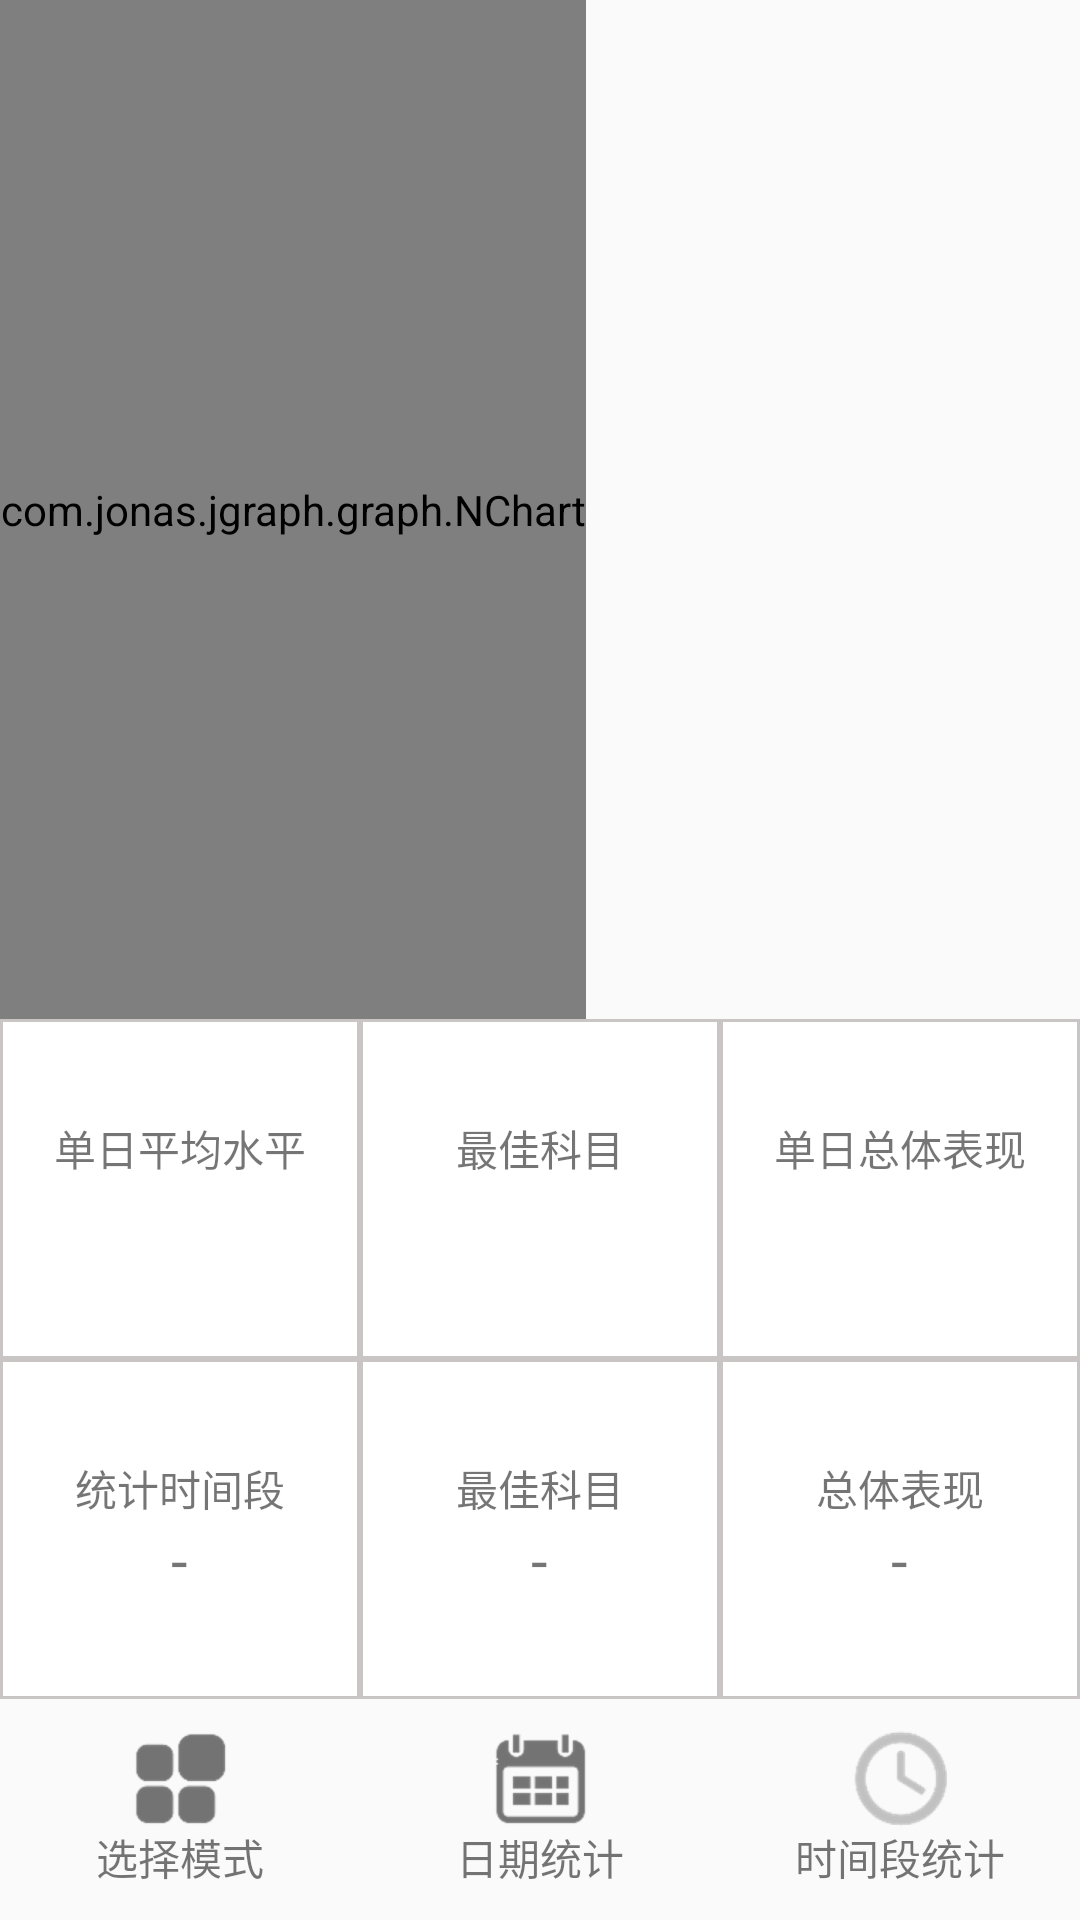

Produce the Android XML layout that renders to this screen, including the resource entries it uses.
<!-- AndroidManifest.xml: application theme AppTheme -->
<!-- res/layout/activity_subject.xml -->
<?xml version="1.0" encoding="utf-8"?>
<LinearLayout xmlns:android="http://schemas.android.com/apk/res/android"
    xmlns:app="http://schemas.android.com/apk/res-auto"
    xmlns:tools="http://schemas.android.com/tools"
    android:layout_width="match_parent"
    android:layout_height="match_parent"
    android:orientation="vertical">


    <FrameLayout
        android:layout_width="match_parent"
        android:layout_height="0dp"
        android:layout_weight="6"
        tools:context="com.example.tanxiaokao.brainwave.Subject">

        <com.jonas.jgraph.graph.NChart
            android:id="@+id/sug_recode_schar"
            android:layout_width="wrap_content"
            android:layout_height="match_parent"
            android:background="@color/tongji" />

    </FrameLayout>

    <LinearLayout
        android:layout_width="match_parent"
        android:layout_height="0dp"
        android:layout_weight="4"
        android:orientation="vertical">


        <LinearLayout
            android:layout_width="match_parent"
            android:layout_height="0dp"
            android:layout_weight="1">

            <LinearLayout
                android:layout_width="0dp"
                android:layout_height="match_parent"
                android:layout_weight="1"
                android:background="@drawable/border"
                android:gravity="center"
                android:orientation="vertical">

                <TextView
                    android:id="@+id/text1_subject_title"
                    android:layout_width="wrap_content"
                    android:layout_height="wrap_content"
                    android:layout_centerHorizontal="true"
                    android:layout_centerInParent="true"
                    android:text="单日平均水平" />

                <TextView
                    android:id="@+id/text1_subject_describe"
                    android:layout_width="wrap_content"
                    android:layout_height="wrap_content"
                    android:layout_below="@id/text1_title"
                    android:layout_centerHorizontal="true"
                    android:layout_centerInParent="true"
                    android:text=""
                    android:textSize="20sp" />
            </LinearLayout>

            <LinearLayout
                android:layout_width="0dp"
                android:layout_height="match_parent"
                android:layout_weight="1"
                android:background="@drawable/border"
                android:gravity="center"
                android:orientation="vertical">

                <TextView
                    android:id="@+id/text2_subject_title"
                    android:layout_width="wrap_content"
                    android:layout_height="wrap_content"
                    android:layout_centerHorizontal="true"
                    android:layout_centerInParent="true"
                    android:text="最佳科目" />

                <TextView
                    android:id="@+id/text2_subject_describe"
                    android:layout_width="wrap_content"
                    android:layout_height="wrap_content"
                    android:layout_below="@id/text2_title"
                    android:layout_centerHorizontal="true"
                    android:layout_centerInParent="true"
                    android:text=""
                    android:textSize="20sp" />
            </LinearLayout>

            <LinearLayout
                android:layout_width="0dp"
                android:layout_height="match_parent"
                android:layout_weight="1"
                android:background="@drawable/border"
                android:gravity="center"
                android:orientation="vertical">

                <TextView
                    android:id="@+id/text3_subject_title"
                    android:layout_width="wrap_content"
                    android:layout_height="wrap_content"
                    android:layout_centerHorizontal="true"
                    android:layout_centerInParent="true"
                    android:text="单日总体表现" />

                <TextView
                    android:id="@+id/text3_subject_describe"
                    android:layout_width="wrap_content"
                    android:layout_height="wrap_content"
                    android:layout_below="@id/text3_title"
                    android:layout_centerHorizontal="true"
                    android:layout_centerInParent="true"
                    android:text=""
                    android:textSize="20sp" />
            </LinearLayout>
        </LinearLayout>
        <LinearLayout
            android:layout_width="match_parent"
            android:layout_height="0dp"
            android:layout_weight="1">

            <LinearLayout
                android:layout_width="0dp"
                android:layout_height="match_parent"
                android:layout_weight="1"
                android:background="@drawable/border"
                android:gravity="center"
                android:orientation="vertical">

                <TextView
                    android:id="@+id/text21_subject_title"
                    android:layout_width="wrap_content"
                    android:layout_height="wrap_content"
                    android:layout_centerHorizontal="true"
                    android:layout_centerInParent="true"
                    android:text="统计时间段" />

                <TextView
                    android:id="@+id/text21_subject_describe"
                    android:layout_width="wrap_content"
                    android:layout_height="wrap_content"
                    android:layout_below="@id/text1_title"
                    android:layout_centerHorizontal="true"
                    android:layout_centerInParent="true"
                    android:text="-"
                    android:textSize="20sp" />
            </LinearLayout>

            <LinearLayout
                android:layout_width="0dp"
                android:layout_height="match_parent"
                android:layout_weight="1"
                android:background="@drawable/border"
                android:gravity="center"
                android:orientation="vertical">

                <TextView
                    android:id="@+id/text22_subject_title"
                    android:layout_width="wrap_content"
                    android:layout_height="wrap_content"
                    android:layout_centerHorizontal="true"
                    android:layout_centerInParent="true"
                    android:text="最佳科目" />

                <TextView
                    android:id="@+id/text22_subject_describe"
                    android:layout_width="wrap_content"
                    android:layout_height="wrap_content"
                    android:layout_below="@id/text2_title"
                    android:layout_centerHorizontal="true"
                    android:layout_centerInParent="true"
                    android:text="-"
                    android:textSize="20sp" />
            </LinearLayout>

            <LinearLayout
                android:layout_width="0dp"
                android:layout_height="match_parent"
                android:layout_weight="1"
                android:background="@drawable/border"
                android:gravity="center"
                android:orientation="vertical">

                <TextView
                    android:id="@+id/text23_subject_title"
                    android:layout_width="wrap_content"
                    android:layout_height="wrap_content"
                    android:layout_centerHorizontal="true"
                    android:layout_centerInParent="true"
                    android:text="总体表现" />

                <TextView
                    android:id="@+id/text23_subject_describe"
                    android:layout_width="wrap_content"
                    android:layout_height="wrap_content"
                    android:layout_below="@id/text3_title"
                    android:layout_centerHorizontal="true"
                    android:layout_centerInParent="true"
                    android:text="-"
                    android:textSize="20sp" />
            </LinearLayout>
        </LinearLayout>
    </LinearLayout>


    <LinearLayout
        android:layout_width="match_parent"
        android:layout_height="0dp"
        android:layout_weight="1.3"
        android:orientation="horizontal">

        <LinearLayout
            android:layout_width="0dp"
            android:layout_weight="1"
            android:gravity="center"
            android:layout_height="match_parent"
            android:orientation="vertical"
            >
            <ImageButton
                android:id="@+id/model"
                android:layout_width="wrap_content"
                android:layout_height="wrap_content"
                android:layout_centerInParent="true"
                android:background="#00000000"
                android:src="@drawable/model"
                />
            <TextView
                android:layout_width="wrap_content"
                android:layout_height="wrap_content"
                android:layout_centerInParent="true"
                android:text="选择模式"/>

        </LinearLayout>
        <LinearLayout
            android:layout_width="0dp"
            android:layout_weight="1"
            android:layout_height="match_parent"
            android:gravity="center"
            android:orientation="vertical">
            <ImageButton
                android:id="@+id/sub_but_selectDate"
                android:layout_width="wrap_content"
                android:layout_height="wrap_content"
                android:layout_centerInParent="true"
                android:background="#00000000"
                android:src="@drawable/date_on"
                />
            <TextView
                android:layout_width="wrap_content"
                android:layout_height="wrap_content"
                android:layout_centerInParent="true"
                android:text="日期统计"/>
        </LinearLayout>
        <LinearLayout
            android:layout_width="0dp"
            android:layout_weight="1"
            android:layout_height="match_parent"
            android:gravity="center"
            android:orientation="vertical">
            <ImageButton
                android:id="@+id/but_select_time"
                android:layout_width="wrap_content"
                android:layout_height="wrap_content"
                android:layout_centerInParent="true"
                android:background="#00000000"
                android:src="@drawable/time_off"
                />
            <TextView
                android:layout_width="wrap_content"
                android:layout_height="wrap_content"
                android:layout_centerInParent="true"
                android:text="时间段统计"/>
        </LinearLayout>



    </LinearLayout>

</LinearLayout>
<!-- resources referenced by this layout -->
<resources>
  <color name="tongji">#74c1b2</color>
  <!-- drawable border (drawable) -->
  <?xml version="1.0" encoding="utf-8"?>
  <shape xmlns:android="http://schemas.android.com/apk/res/android" android:shape="rectangle" >
      <solid android:color="#ffffff" />
      <stroke android:width="1dip"
          android:color="#c9c5c5"/>
  </shape>
  <!-- drawable date_on: png bitmap (drawable-hdpi, 1778 bytes) -->
  <!-- drawable model: png bitmap (drawable-hdpi, 1372 bytes) -->
  <!-- drawable time_off: png bitmap (drawable-hdpi, 2506 bytes) -->
  <style name="AppTheme" parent="Theme.AppCompat.Light.DarkActionBar">
          
          <item name="colorPrimary">@color/colorPrimary</item>
          <item name="colorPrimaryDark">@color/AppThemeColor</item>
          <item name="colorAccent">@color/colorAccent</item>
      </style>
  <color name="colorPrimary">#61b7a6</color>
  <color name="AppThemeColor">#61b7a6</color>
  <color name="colorAccent">#FF4081</color>
</resources>
